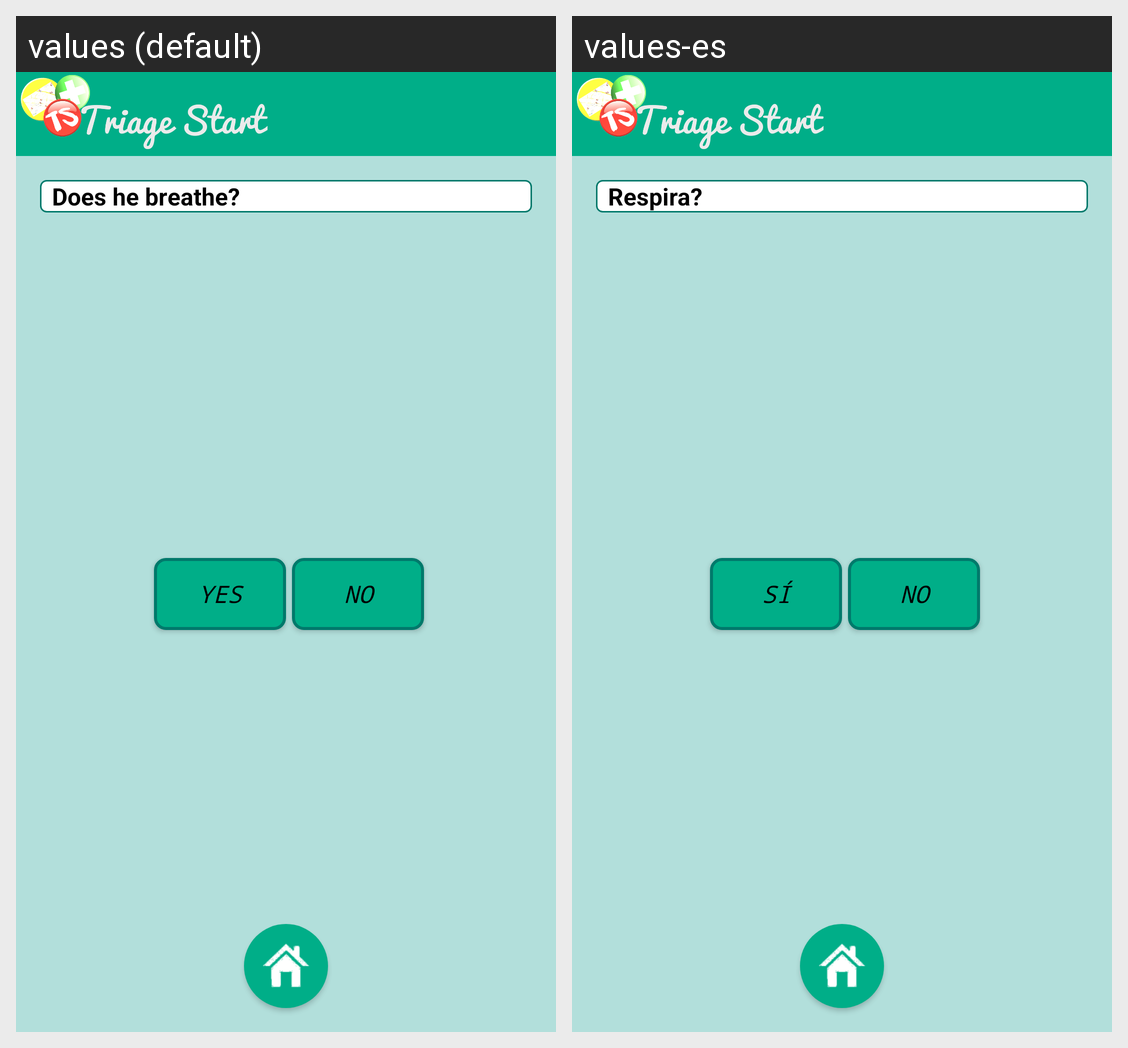

This grid shows one Android layout under two languages. Give, for every string resource on the screen, its name, the default text and each shown locale's text.
Android screen res/layout/activity__step2.xml rendered under 2 locales, left to right: values (default), values-es. Device: Nexus 5 (rendered at 1080×1920; each locale shown at half size, 540×960, under a caption strip naming it); theme AppTheme.
Strings drawn on this screen, with the default value and each locale's value (text and hints the layout hard-codes, and strings that could not be matched under every locale, appear in the picture but are not listed):

txt_SecondQuestion
  values: Does he breathe?
  values-es: Respira?

txt_PositiveAnswer
  values: Yes
  values-es: Sí

txt_NegativeAnswer
  values: No
  values-es: No
